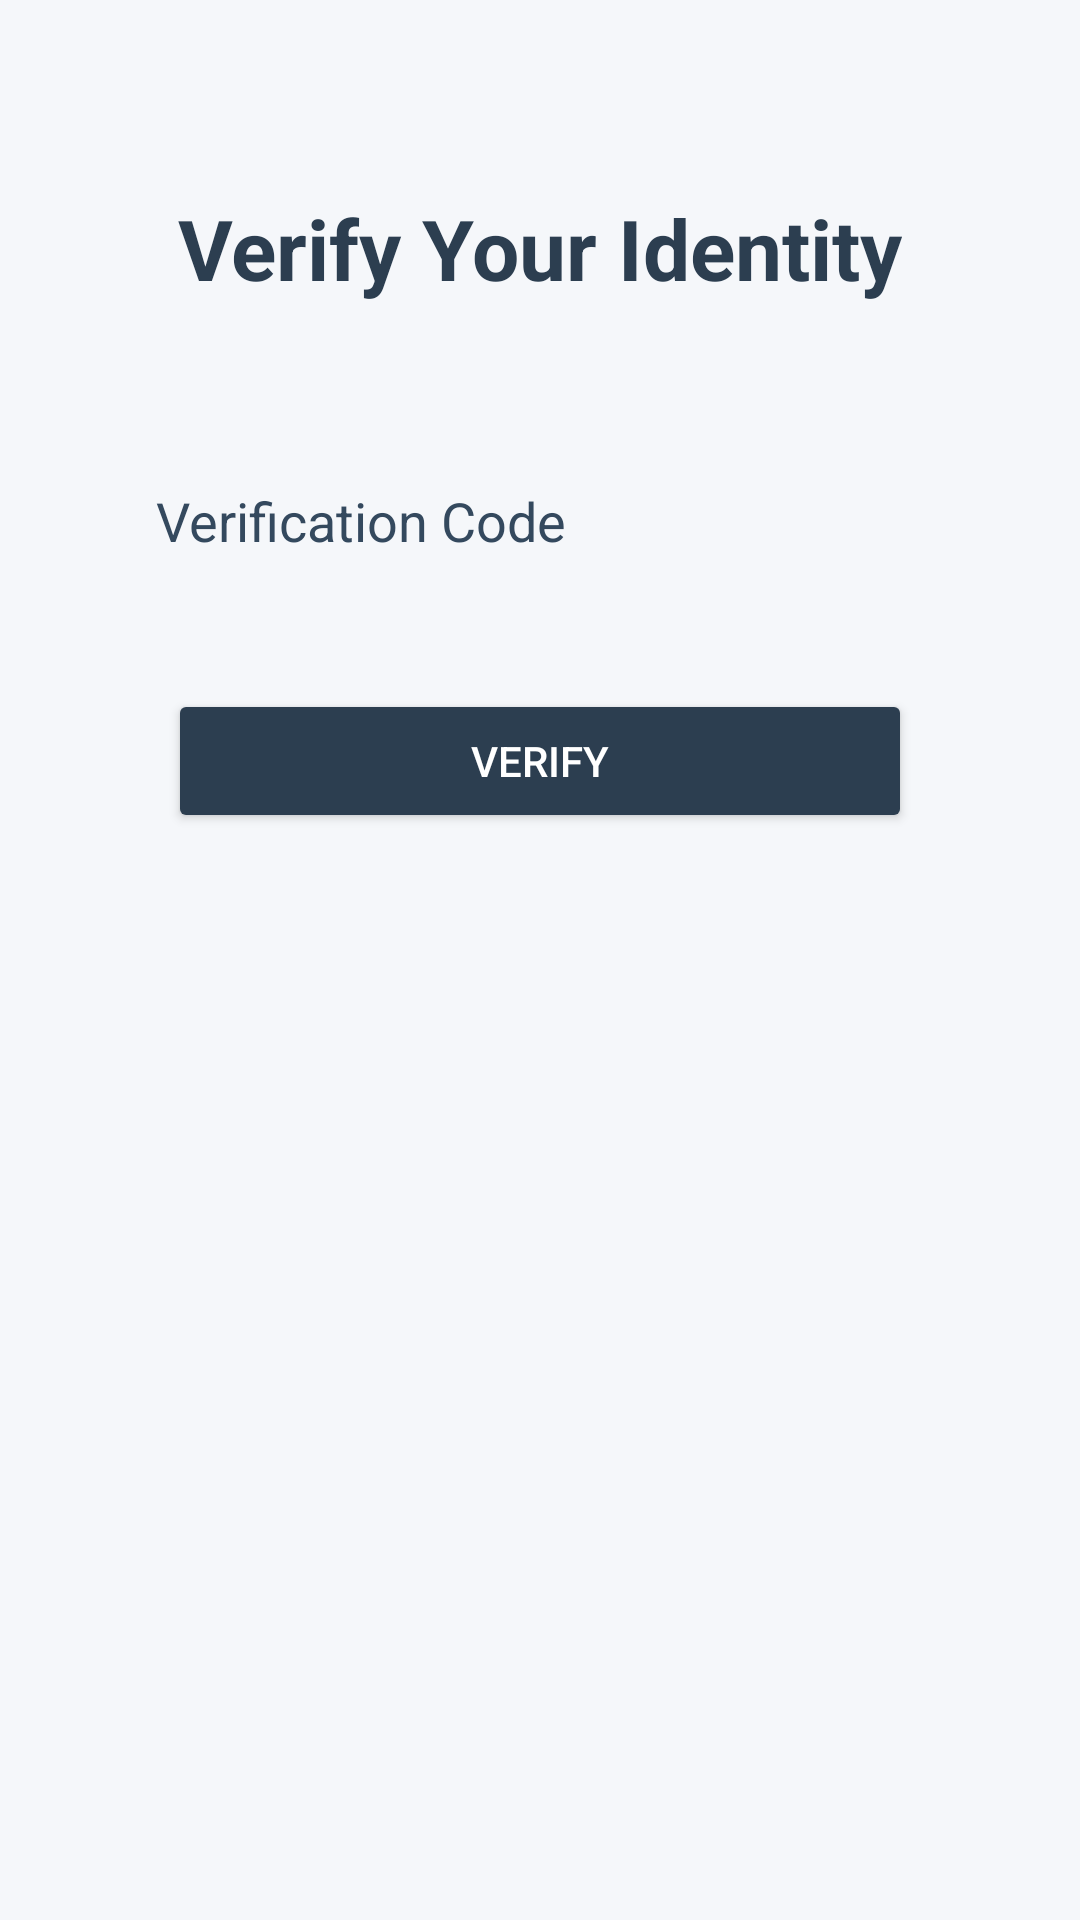

Reconstruct the res/layout file that produces this screen, plus the resources it refers to.
<!-- AndroidManifest.xml: application theme Theme.LocalJobs -->
<!-- res/layout/activity_verify_2fa.xml -->
<?xml version="1.0" encoding="utf-8"?>
<androidx.constraintlayout.widget.ConstraintLayout xmlns:android="http://schemas.android.com/apk/res/android"
    xmlns:app="http://schemas.android.com/apk/res-auto"
    xmlns:tools="http://schemas.android.com/tools"
    android:layout_width="match_parent"
    android:layout_height="match_parent"
    android:background="#F5F7FA"
    android:padding="24dp"
    tools:context=".Verify2FAActivity">

    
    <TextView
        android:id="@+id/headerText"
        android:layout_width="wrap_content"
        android:layout_height="wrap_content"
        android:text="Verify Your Identity"
        android:textSize="28sp"
        android:textStyle="bold"
        android:textColor="#2C3E50"
        android:layout_marginTop="40dp"
        app:layout_constraintTop_toTopOf="parent"
        app:layout_constraintStart_toStartOf="parent"
        app:layout_constraintEnd_toEndOf="parent" />

    
    <EditText
        android:id="@+id/codeInput"
        android:layout_width="0dp"
        android:layout_height="wrap_content"
        android:hint="Verification Code"
        android:inputType="number"
        android:maxLength="6"
        android:textColor="#2C3E50"
        android:textColorHint="#34495E"
        android:background="@drawable/input_background"
        android:padding="12dp"
        android:layout_marginTop="48dp"
        android:layout_marginHorizontal="16dp"
        app:layout_constraintTop_toBottomOf="@id/headerText"
        app:layout_constraintStart_toStartOf="parent"
        app:layout_constraintEnd_toEndOf="parent" />

    
    <Button
        android:id="@+id/verifyButton"
        android:layout_width="0dp"
        android:layout_height="wrap_content"
        android:text="Verify"
        android:textColor="#FFFFFF"
        android:backgroundTint="#2C3E50"
        android:padding="12dp"
        android:layout_marginTop="32dp"
        android:layout_marginHorizontal="32dp"
        app:layout_constraintTop_toBottomOf="@id/codeInput"
        app:layout_constraintStart_toStartOf="parent"
        app:layout_constraintEnd_toEndOf="parent" />

</androidx.constraintlayout.widget.ConstraintLayout>
<!-- resources referenced by this layout -->
<resources>
  <style name="Theme.LocalJobs" parent="Base.Theme.LocalJobs" />
  <style name="Base.Theme.LocalJobs" parent="Theme.Material3.DayNight.NoActionBar">
          
          
          <item name="android:statusBarColor">@color/light_blue</item>
      </style>
  <color name="light_blue">#000000</color>
</resources>
